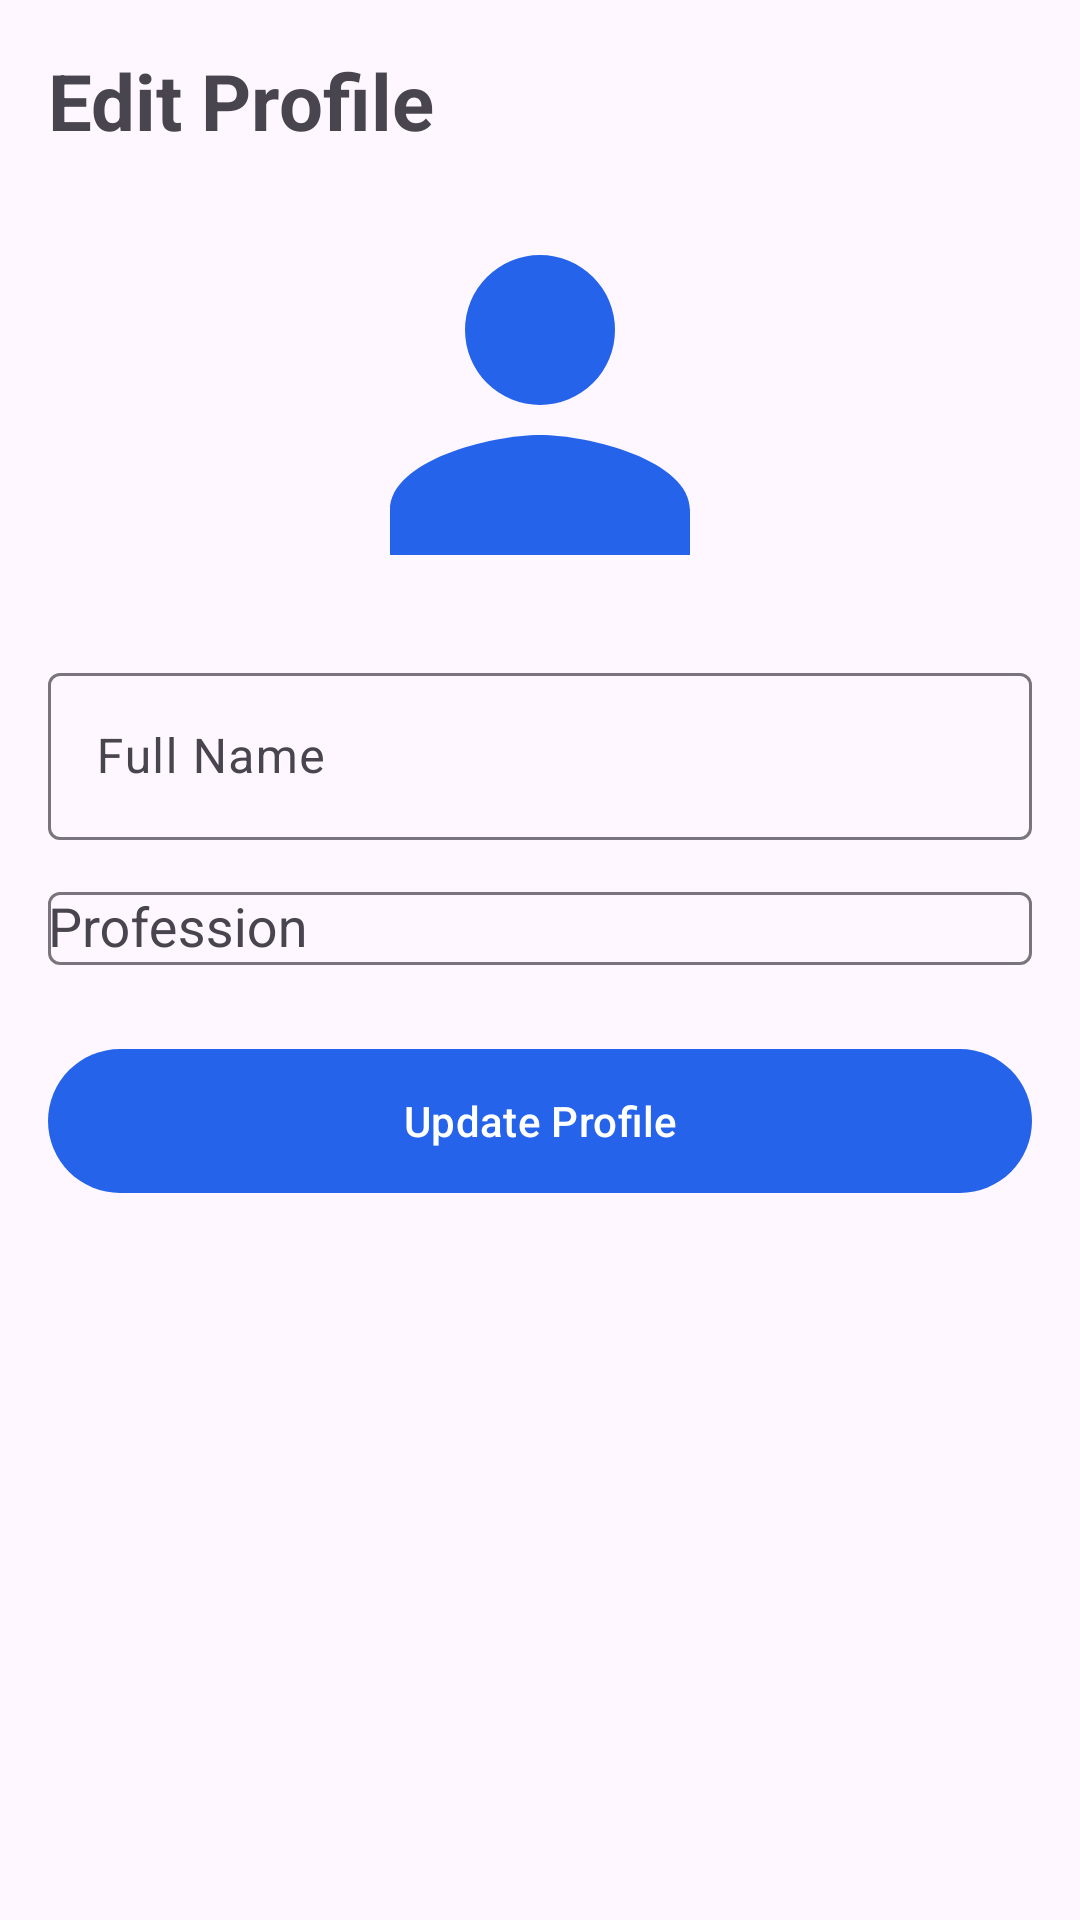

The Android layout XML behind this screen, and the referenced resources:
<!-- AndroidManifest.xml: application theme Theme.SkillForgeAI -->
<!-- res/layout/activity_edit_profile.xml -->
<?xml version="1.0" encoding="utf-8"?>
<androidx.constraintlayout.widget.ConstraintLayout
    xmlns:android="http://schemas.android.com/apk/res/android"
    xmlns:app="http://schemas.android.com/apk/res-auto"
    android:layout_width="match_parent"
    android:layout_height="match_parent"
    android:padding="16dp">

    <TextView
        android:id="@+id/txtTitle"
        android:layout_width="wrap_content"
        android:layout_height="wrap_content"
        android:text="Edit Profile"
        android:textSize="26sp"
        android:textStyle="bold"
        app:layout_constraintTop_toTopOf="parent"
        app:layout_constraintStart_toStartOf="parent"/>

    <ImageView
        android:id="@+id/imgProfile"
        android:layout_width="120dp"
        android:layout_height="120dp"
        android:src="@drawable/ic_profile"
        android:layout_marginTop="24dp"
        app:layout_constraintTop_toBottomOf="@id/txtTitle"
        app:layout_constraintStart_toStartOf="parent"
        app:layout_constraintEnd_toEndOf="parent"/>

    <com.google.android.material.textfield.TextInputLayout
        android:id="@+id/tilName"
        android:layout_width="0dp"
        android:layout_height="wrap_content"
        android:hint="Full Name"
        app:layout_constraintTop_toBottomOf="@id/imgProfile"
        app:layout_constraintStart_toStartOf="parent"
        app:layout_constraintEnd_toEndOf="parent"
        android:layout_marginTop="24dp">

        <com.google.android.material.textfield.TextInputEditText
            android:id="@+id/etName"
            android:layout_width="match_parent"
            android:layout_height="wrap_content"/>
    </com.google.android.material.textfield.TextInputLayout>

    <com.google.android.material.textfield.TextInputLayout
        android:id="@+id/tilProfession"
        android:layout_width="0dp"
        android:layout_height="wrap_content"
        android:hint="Profession"
        app:layout_constraintTop_toBottomOf="@id/tilName"
        app:layout_constraintStart_toStartOf="parent"
        app:layout_constraintEnd_toEndOf="parent"
        android:layout_marginTop="12dp">

        <AutoCompleteTextView
            android:id="@+id/actProfession"
            android:layout_width="match_parent"
            android:layout_height="wrap_content"/>
    </com.google.android.material.textfield.TextInputLayout>

    <com.google.android.material.button.MaterialButton
        android:id="@+id/btnUpdateProfile"
        android:layout_width="0dp"
        android:layout_height="56dp"
        android:text="Update Profile"
        android:textAllCaps="false"
        app:layout_constraintTop_toBottomOf="@id/tilProfession"
        app:layout_constraintStart_toStartOf="parent"
        app:layout_constraintEnd_toEndOf="parent"
        android:layout_marginTop="24dp"/>

</androidx.constraintlayout.widget.ConstraintLayout>
<!-- resources referenced by this layout -->
<resources>
  <!-- drawable ic_profile (drawable) -->
  <?xml version="1.0" encoding="utf-8"?>
  <vector xmlns:android="http://schemas.android.com/apk/res/android"
      android:width="24dp"
      android:height="24dp"
      android:viewportWidth="24"
      android:viewportHeight="24">
  
      <path
          android:fillColor="#2563EB"
          android:pathData="M12,12A5,5 0 1,0 12,2A5,5 0 0,0 12,12ZM12,14C8.7,14 2,15.7 2,19V22H22V19C22,15.7 15.3,14 12,14Z"/>
  </vector>
  <style name="Theme.SkillForgeAI" parent="Base.Theme.SkillForgeAI" />
  <style name="Base.Theme.SkillForgeAI" parent="Theme.Material3.DayNight.NoActionBar">
          <item name="colorPrimary">@color/primary</item>
          <item name="colorSecondary">@color/secondary</item>
      </style>
  <color name="primary">#2563EB</color>
  <color name="secondary">#7C3AED</color>
</resources>
